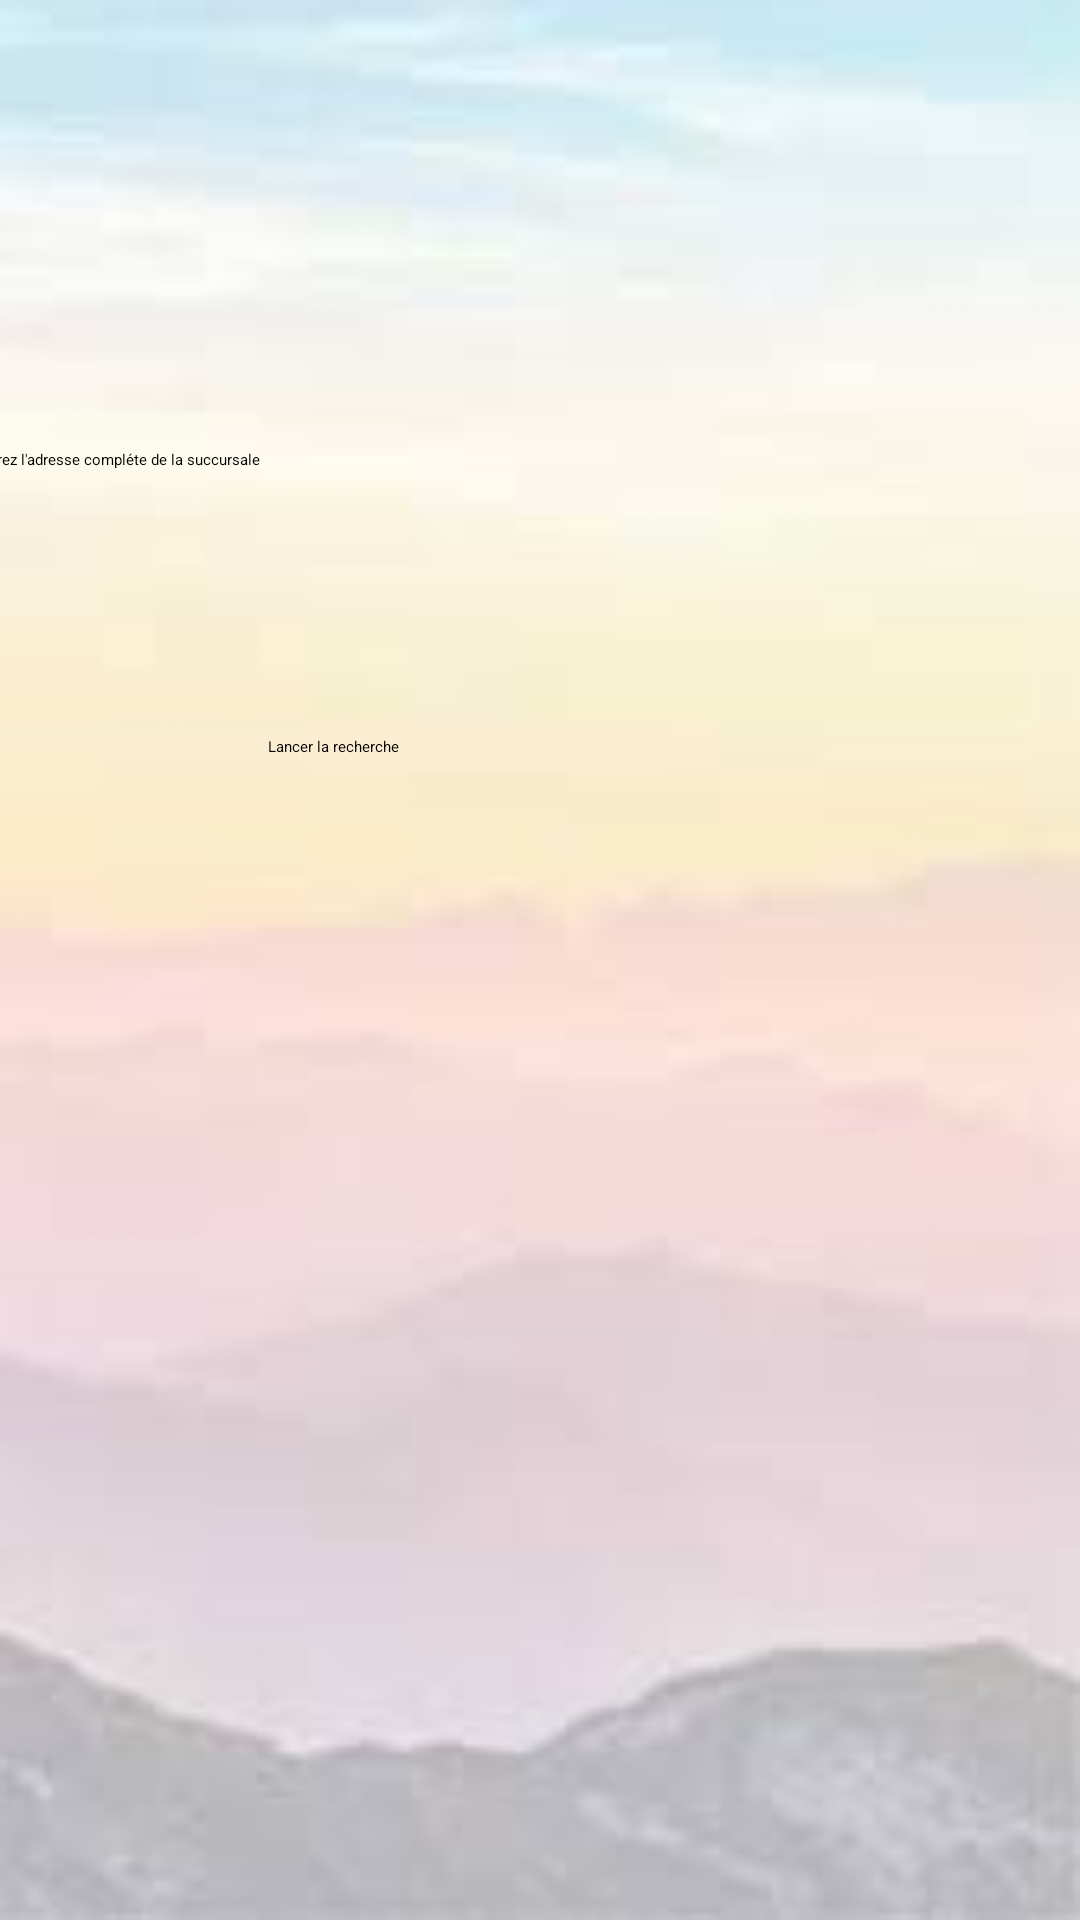

Android layout source for this screen:
<!-- AndroidManifest.xml: application theme Theme.ServiceNovigrad -->
<!-- res/layout/activity_selection_addresse.xml -->
<?xml version="1.0" encoding="utf-8"?>
<androidx.constraintlayout.widget.ConstraintLayout xmlns:android="http://schemas.android.com/apk/res/android"
    xmlns:app="http://schemas.android.com/apk/res-auto"
    xmlns:tools="http://schemas.android.com/tools"
    android:layout_width="match_parent"
    android:layout_height="match_parent"
    android:background="@drawable/photobackground"
    tools:context=".SelectionAddresse">

    <TextView
        android:id="@+id/selectionAddresse"
        android:layout_width="355dp"
        android:layout_height="83dp"
        android:text="SVP, écrivez l'addresse compléte de la succursale que vous cherchez :"
        android:textAlignment="center"
        android:textAppearance="@style/TextAppearance.AppCompat.Body2"
        android:textSize="20sp"
        android:textStyle="bold"
        app:layout_constraintBottom_toBottomOf="parent"
        app:layout_constraintEnd_toEndOf="parent"
        app:layout_constraintStart_toStartOf="parent"
        app:layout_constraintTop_toTopOf="parent"
        app:layout_constraintVertical_bias="0.024" />

    <EditText
        android:id="@+id/entreAddresse"
        android:layout_width="387dp"
        android:layout_height="64dp"
        android:ems="10"
        android:hint="Entrez l'adresse compléte de la succursale"
        android:inputType="textPersonName"
        app:layout_constraintBottom_toBottomOf="parent"
        app:layout_constraintEnd_toEndOf="parent"
        app:layout_constraintHorizontal_bias="0.333"
        app:layout_constraintStart_toStartOf="parent"
        app:layout_constraintTop_toTopOf="parent"
        app:layout_constraintVertical_bias="0.26" />

    <Button
        android:id="@+id/btnRechercheAdd"
        android:layout_width="180dp"
        android:layout_height="60dp"
        android:backgroundTint="@android:color/holo_green_dark"
        android:text="Lancer la recherche"
        app:layout_constraintBottom_toBottomOf="parent"
        app:layout_constraintEnd_toEndOf="parent"
        app:layout_constraintHorizontal_bias="0.497"
        app:layout_constraintStart_toStartOf="parent"
        app:layout_constraintTop_toTopOf="parent"
        app:layout_constraintVertical_bias="0.423" />

</androidx.constraintlayout.widget.ConstraintLayout>
<!-- resources referenced by this layout -->
<resources>
  <!-- drawable photobackground: jpg bitmap (drawable, 2916 bytes) -->
  <style name="Theme.ServiceNovigrad" parent="Base.Theme.ServiceNovigrad">
          
          <item name="android:navigationBarColor">@android:color/transparent</item>
          <item name="android:statusBarColor">@android:color/transparent</item>
          <item name="android:windowLightStatusBar">?attr/isLightTheme</item>
      </style>
</resources>
